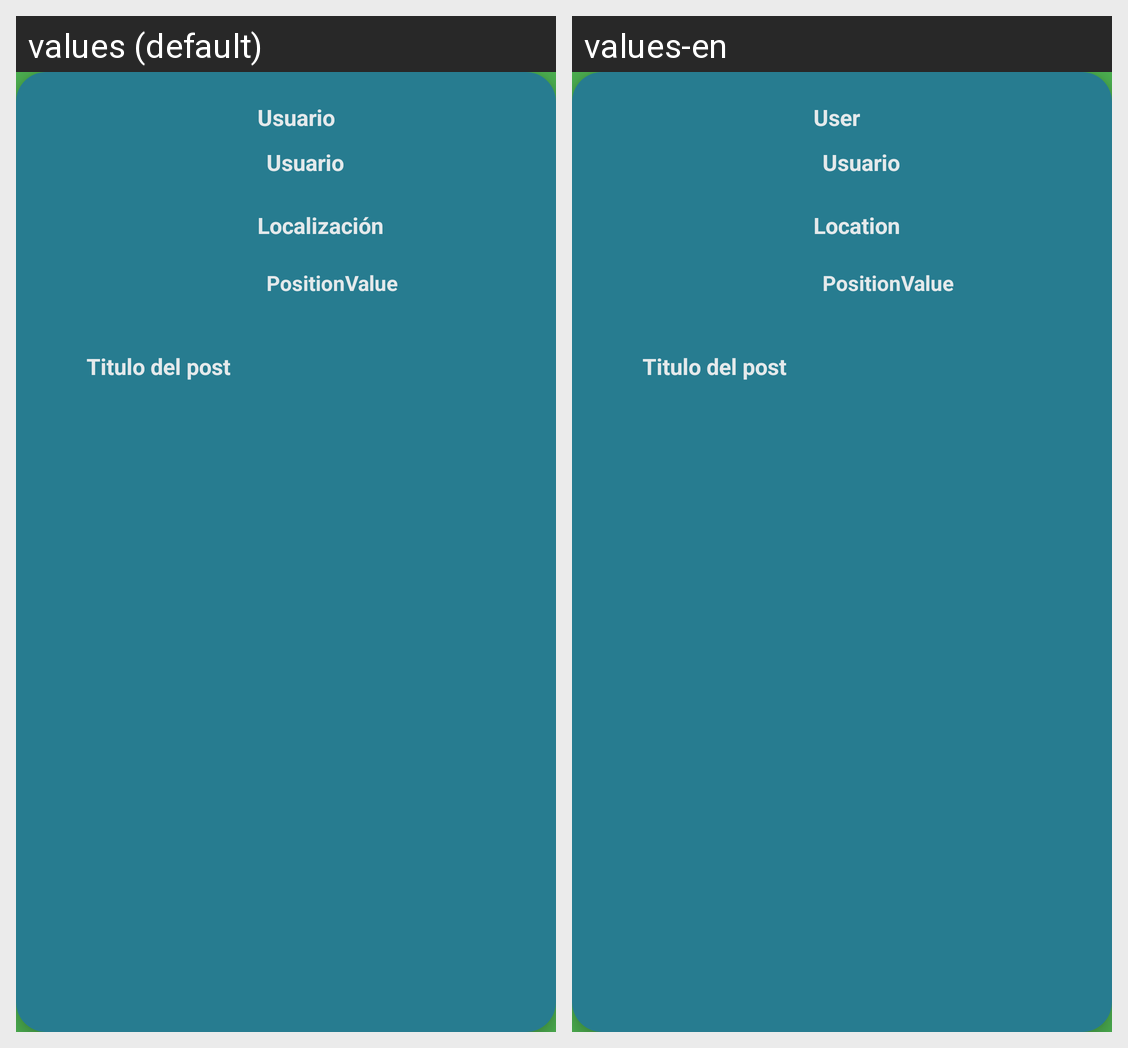

For this localized Android screen grid, give each drawn string resource with its value in every locale shown.
Android screen res/layout/card_view.xml rendered under 2 locales, left to right: values (default), values-en. Device: Nexus 5 (rendered at 1080×1920; each locale shown at half size, 540×960, under a caption strip naming it); theme Theme.Plantplanner_light_1.
Strings drawn on this screen, with the default value and each locale's value (text and hints the layout hard-codes, and strings that could not be matched under every locale, appear in the picture but are not listed):

user_label
  values: Usuario
  values-en: User

location
  values: Localización
  values-en: Location
